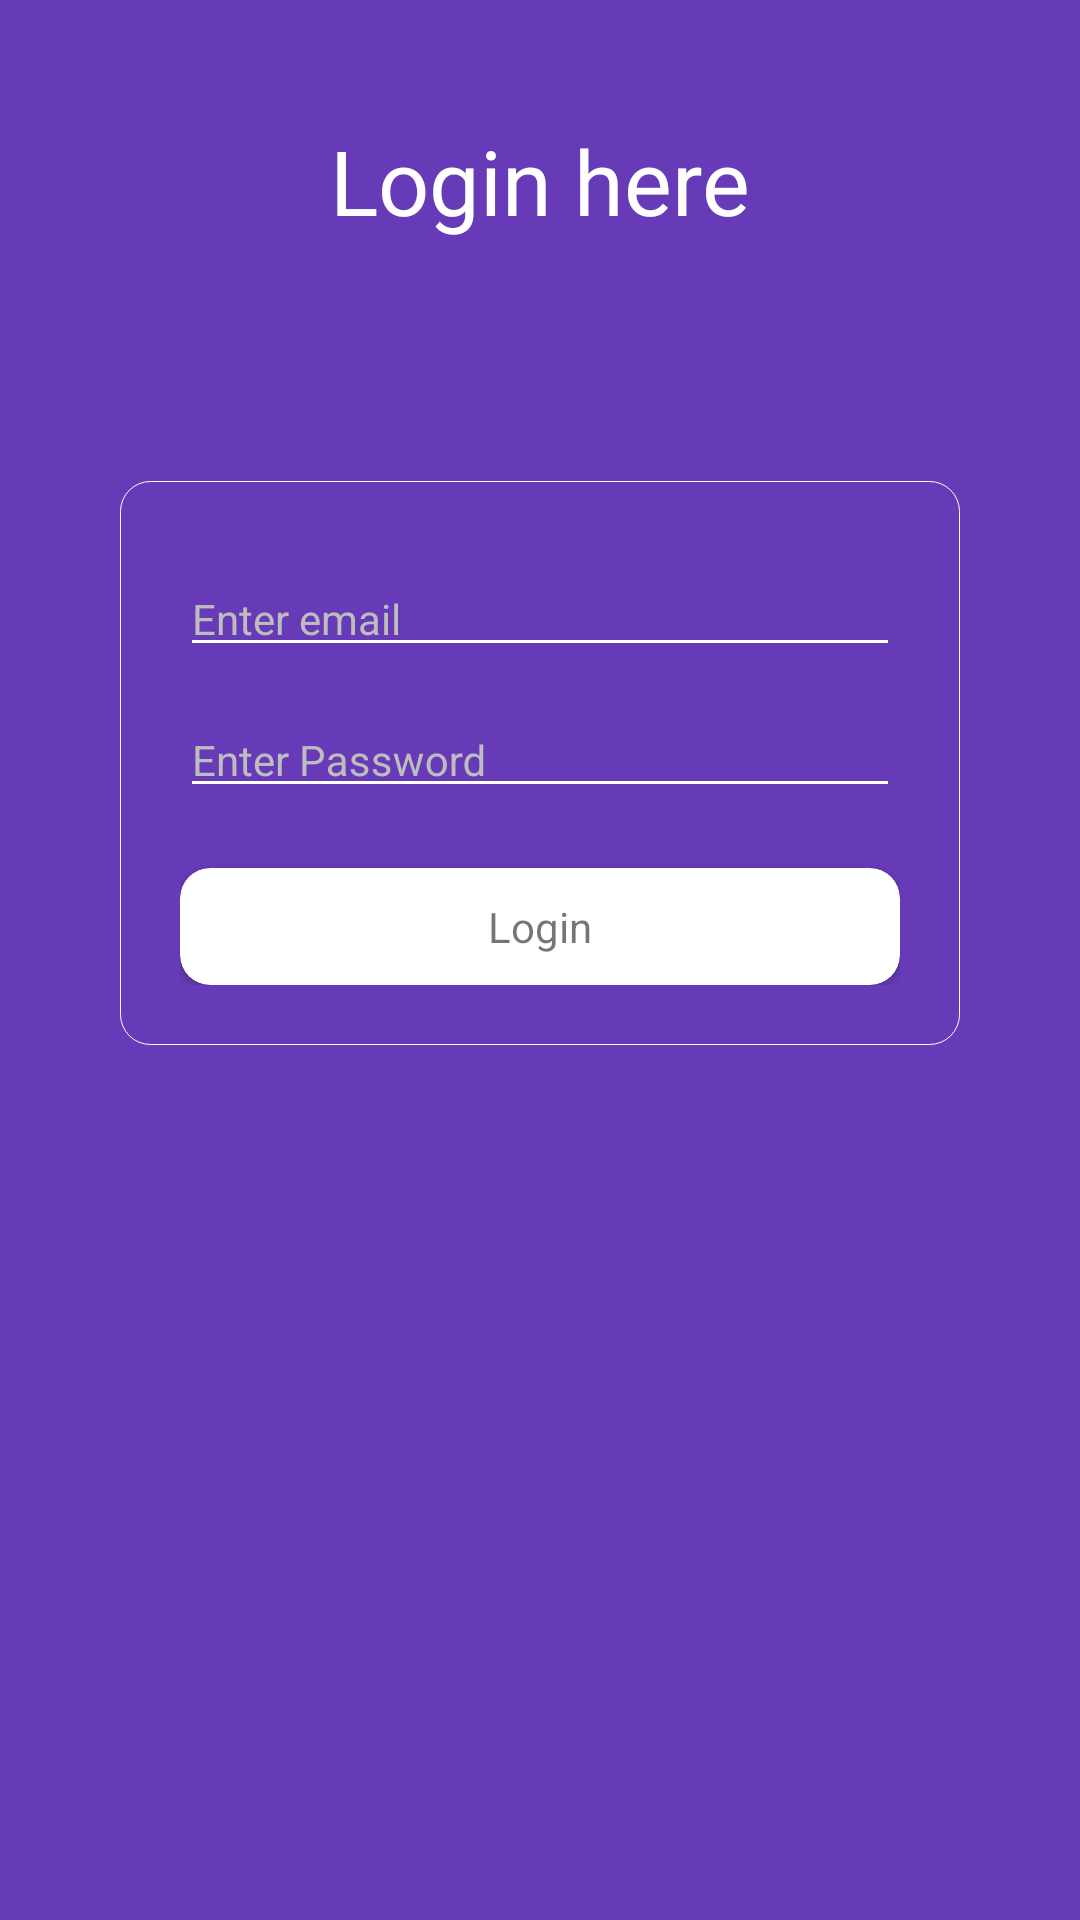

Android layout source for this screen:
<!-- AndroidManifest.xml: activity theme FullScreenTheme -->
<!-- res/layout/activity_login.xml -->
<?xml version="1.0" encoding="utf-8"?>
<RelativeLayout xmlns:android="http://schemas.android.com/apk/res/android"
    xmlns:app="http://schemas.android.com/apk/res-auto"
    xmlns:tools="http://schemas.android.com/tools"
    android:layout_width="match_parent"
    android:layout_height="match_parent"
    android:background="@color/colorPrimary"
    tools:context=".activity.LoginActivity">

    <LinearLayout
        android:layout_width="match_parent"
        android:layout_height="match_parent"
        android:orientation="vertical">

        <TextView
            android:layout_width="match_parent"
            android:layout_height="wrap_content"
            android:layout_marginTop="@dimen/dp_40"
            android:gravity="center_horizontal"
            android:text="@string/txt_login_here"
            android:textColor="@color/colorWhite"
            android:textSize="@dimen/dp_30" />

        <LinearLayout
            android:layout_width="match_parent"
            android:layout_height="wrap_content"
            android:layout_marginEnd="@dimen/dp_40"
            android:layout_marginStart="@dimen/dp_40"
            android:layout_marginTop="@dimen/dp_80"
            android:background="@drawable/rounded_corners"
            android:orientation="vertical"
            android:padding="@dimen/dp_20">

            <android.support.design.widget.TextInputLayout
                android:layout_width="match_parent"
                android:layout_height="wrap_content"
                android:theme="@style/TextInputLayoutTheme">

                <EditText
                    android:id="@+id/et_email_login"
                    android:layout_width="match_parent"
                    android:layout_height="wrap_content"
                    android:hint="@string/txt_enter_email"
                    android:inputType="textEmailAddress"
                    android:paddingBottom="@dimen/dp_6"
                    android:paddingTop="@dimen/dp_6"
                    android:textColor="@color/colorIcons" />

            </android.support.design.widget.TextInputLayout>


            <android.support.design.widget.TextInputLayout
                android:layout_width="match_parent"
                android:layout_height="wrap_content"
                android:layout_marginTop="@dimen/dp_5"
                android:theme="@style/TextInputLayoutTheme">

                <EditText
                    android:id="@+id/et_email_password"
                    android:layout_width="match_parent"
                    android:layout_height="wrap_content"
                    android:hint="@string/txt_enter_password"
                    android:inputType="textPassword"
                    android:paddingBottom="@dimen/dp_6"
                    android:paddingTop="@dimen/dp_6"
                    android:textColor="@color/colorIcons" />

            </android.support.design.widget.TextInputLayout>


            <android.support.v7.widget.CardView
                android:id="@+id/cv_login"
                android:layout_width="match_parent"
                android:layout_height="wrap_content"
                android:layout_gravity="center_horizontal"
                android:layout_marginTop="@dimen/dp_20"
                app:cardCornerRadius="@dimen/dp_10">

                <TextView
                    android:layout_width="match_parent"
                    android:layout_height="match_parent"
                    android:gravity="center"
                    android:padding="@dimen/dp_10"
                    android:text="@string/txt_login"
                    android:textAllCaps="false" />
            </android.support.v7.widget.CardView>
        </LinearLayout>
    </LinearLayout>

    <TextView
        android:id="@+id/tv_not_member_signup"
        android:layout_width="match_parent"
        android:layout_height="wrap_content"
        android:layout_alignParentBottom="true"
        android:gravity="center"
        android:padding="@dimen/dp_20"
        android:textColor="@color/colorWhite"
        android:textSize="16sp" />

</RelativeLayout>
<!-- resources referenced by this layout -->
<resources>
  <color name="colorIcons">#FFFFFF</color>
  <color name="colorPrimary">#673AB7</color>
  <color name="colorWhite">#ffffff</color>
  <dimen name="dp_10">10dp</dimen>
  <dimen name="dp_20">20dp</dimen>
  <dimen name="dp_30">30dp</dimen>
  <dimen name="dp_40">40dp</dimen>
  <dimen name="dp_5">5dp</dimen>
  <dimen name="dp_6">6dp</dimen>
  <dimen name="dp_80">80dp</dimen>
  <!-- drawable rounded_corners (drawable) -->
  <?xml version="1.0" encoding="utf-8"?>
  <shape xmlns:android="http://schemas.android.com/apk/res/android">
  
  
      <corners android:radius="@dimen/dp_10" />
      <stroke
          android:width="0.2dp"
          android:color="@color/colorIcons" />
  </shape>
  <string name="txt_enter_email">Enter email</string>
  <string name="txt_enter_password">Enter Password</string>
  <string name="txt_login">Login</string>
  <string name="txt_login_here">Login here</string>
  <style name="TextInputLayoutTheme" parent="TextAppearance.AppCompat">
          
          <item name="android:textColorHint">@color/colorDivider</item>
          <item name="android:textSize">14sp</item>
          <item name="android:textColor">@color/colorIcons</item>
          
          <item name="colorAccent">@color/colorAccent</item>
          <item name="colorControlNormal">@color/colorIcons</item>
          <item name="colorControlActivated">@color/colorIcons</item>
      </style>
  <style name="FullScreenTheme" parent="AppTheme">
          <item name="android:windowNoTitle">true</item>
          <item name="android:windowFullscreen">true</item>
      </style>
  <color name="colorDivider">#BDBDBD</color>
  <color name="colorAccent">#009688</color>
  <style name="AppTheme" parent="Theme.AppCompat.Light.NoActionBar">
          
          <item name="colorPrimary">@color/colorPrimary</item>
          <item name="colorPrimaryDark">@color/colorPrimaryDark</item>
          <item name="colorAccent">@color/colorAccent</item>
      </style>
  <color name="colorPrimaryDark">#512DA8</color>
</resources>
